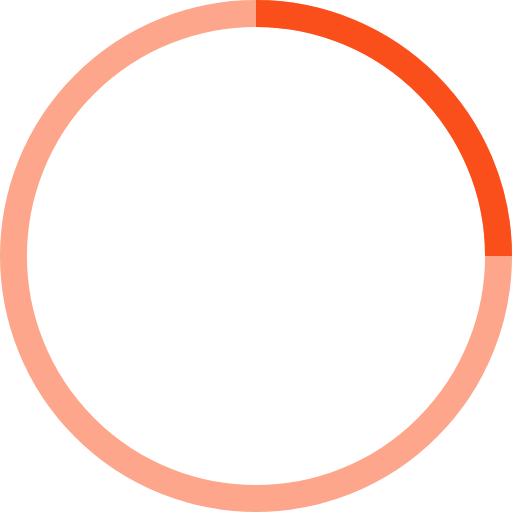
t = 0.00 s
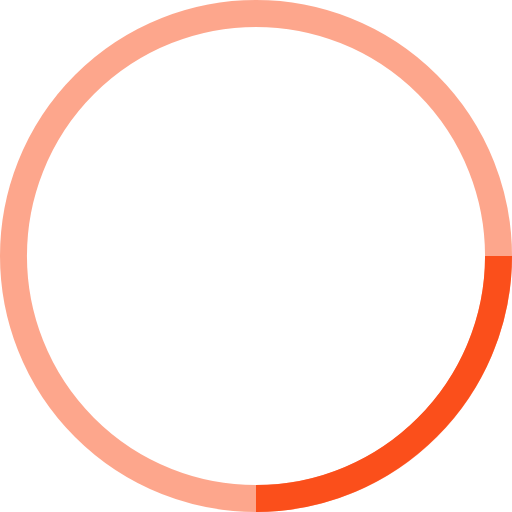
t = 0.25 s
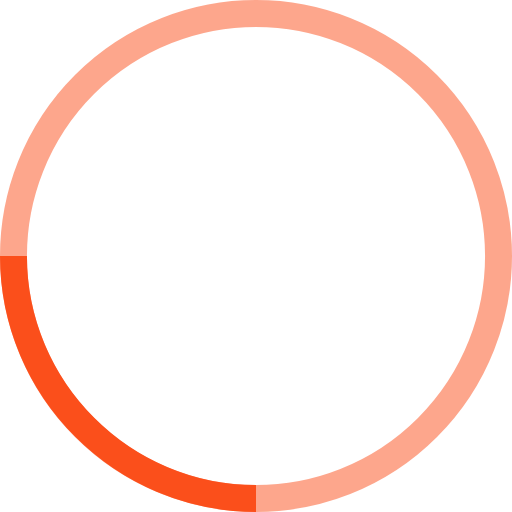
t = 0.50 s
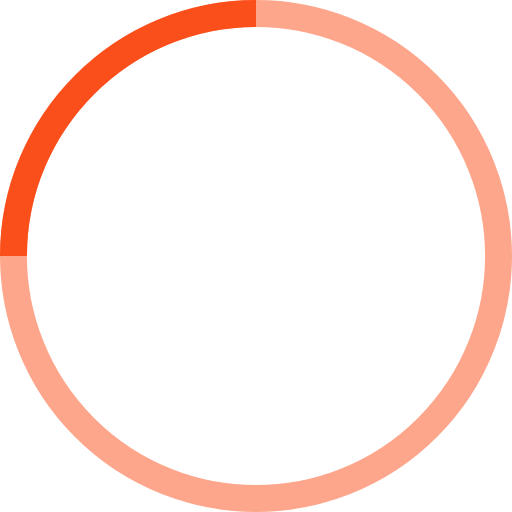
t = 0.75 s

The animated SVG that drew these frames (rendered in a browser with its animation timeline set to each time). Animation: 1 SMIL element (animateTransform=1); one cycle of 1.00 s, repeats indefinitely.

<?xml version="1.0" encoding="utf-8"?>
<!-- Generator: Adobe Illustrator 24.3.0, SVG Export Plug-In . SVG Version: 6.00 Build 0)  -->
<svg version="1.1" id="Layer_1" xmlns="http://www.w3.org/2000/svg" xmlns:xlink="http://www.w3.org/1999/xlink" x="0px" y="0px"
	 viewBox="0 0 38 38" style="enable-background:new 0 0 38 38;" xml:space="preserve">
<style type="text/css">
	.st0{fill:none;stroke:#FB4F1B;stroke-width:2;stroke-opacity:0.5;}
	.st1{fill:none;stroke:#FB4F1B;stroke-width:2;}
</style>
<g>
	<g transform="translate(1 1)">
		<circle class="st0" cx="18" cy="18" r="18"/>
		<path class="st1" d="M36,18c0-9.9-8.1-18-18-18		">
<animateTransform  accumulate="none" additive="replace" attributeName="transform" calcMode="linear" dur="1s" fill="remove" from="0 18 18" repeatCount="indefinite" restart="always" to="360 18 18" type="rotate">
				</animateTransform>
		</path>
	</g>
</g>
</svg>
